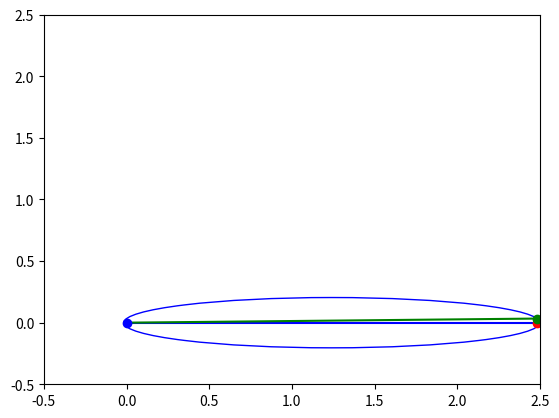

Here is the Python script that generated this plot:
# Python script to test 2D implementation of lines and dots as a preliminary step of robot visualization
'''
This script requires the following python libraries:
numpy
matplotlib (specifically pyplot and patches)
'''
import numpy as np
import matplotlib.pyplot as plt
from matplotlib.patches import Ellipse

def UpdateTriangle(ell, q1, q2):
    # Define the location of the bottom left vertex at 0,0
    p1 = np.array([0,0])
    # Calculate the angle from the x axis using the Law of Cosines
    theta = np.arccos((q1**2 + q2**2 - (ell - q1 - q2)**2)/(2*q1*q2))
    # p2 is the bottom right vertex
    p2 = p1 + np.array([q1,0])
    # p3 is the top vertex
    p3 = p1 + np.array([q2*np.cos(theta),q2*np.sin(theta)])
    p = np.array([p1,p2,p3])
    return p

def UpdatePlot(ell, ax, q1, p):
    # Clear the plot
    p1 = p[0]
    p2 = p[1]
    p3 = p[2]

    ax.cla()
    # Plot the triangle with dots at each vertex and lines connecting the vertices
    ax.plot([p1[0],p2[0]],[p1[1],p2[1]],'b-')
    ax.plot([p2[0],p3[0]],[p2[1],p3[1]],'r-')
    ax.plot([p3[0],p1[0]],[p3[1],p1[1]],'g-')
    ax.plot(p1[0],p1[1],'bo')
    ax.plot(p2[0],p2[1],'ro')
    ax.plot(p3[0],p3[1],'go')

    ellipse = Ellipse((q1/2,0), (ell-q1), np.sqrt(((ell-q1)/2)**2 - 1/4*q1**2)*2, angle=0, fill=False, edgecolor='blue')
    ax.add_patch(ellipse)

    plt.xlim(-ell/10, ell/2)
    plt.ylim(-ell/10, ell/2)
    plt.draw()
    plt.pause(0.03)


# https://www.thisiscarpentry.com/2013/09/06/drawing-an-ellipse-the-string-method/

# Equation of an ellipse centered at (h,k):
# (x-h)**2/a**2 + (y-k)**2/b**2 = 1
# Where b is 1/2 the width and a is 1/2 the height of the ellipse

if __name__ == '__main__':
    # For this case, the width of the ellipse is ell-q1 and the height is np.sin(theta)*q2*2
    # Create a triangle with dots at each vertex
    # Define the side lengths of the triangle
    ell = 5
    q1, q2 = ell/3, ell/3 # q1 is the base of the triangle, q2 is the other side adjacent to the leftmost vertex
    # Create an ellipse using the base dimension of the triangle
    # Parameters are: center location (x,y), width, height, angle of rotation, fill color, edge color
    ellipse = Ellipse((q1/2,0), (ell-q1), np.sqrt(((ell-q1)/2)**2 - 1/4*q1**2)*2, angle=0, fill=False, edgecolor='blue')

    # Plot the triangle with dots at each vertex and lines connecting the vertices
    fig, ax = plt.subplots()

    for i in range(75,150,1):
        q2 = i/300*(ell)
        q1 = q2
        # q2, q3 = (ell-q1)/2, (ell-q1)/2
        UpdatePlot(ell, ax, q1, UpdateTriangle(ell, q1, q2))

    plt.show()


